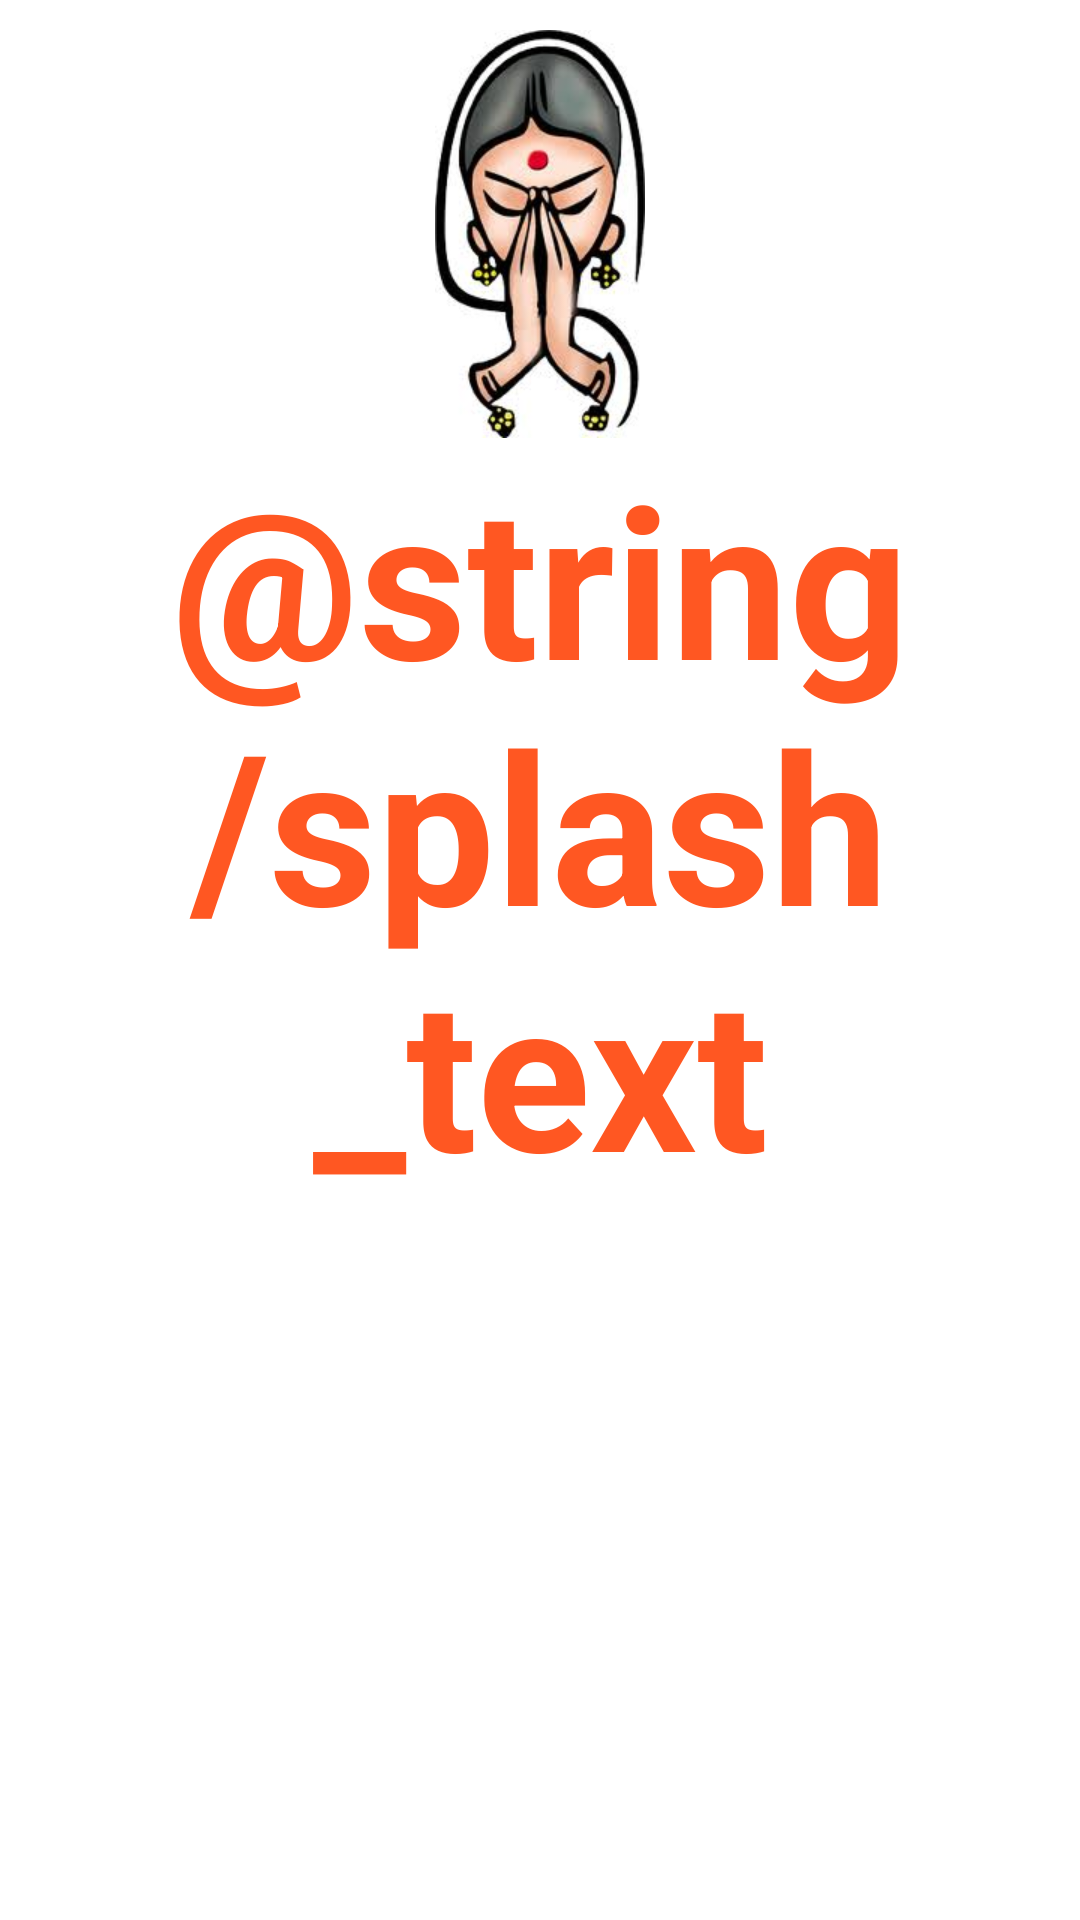

Write the Android layout XML for this screen, with the resource values it uses.
<!-- AndroidManifest.xml: application theme Theme.Hindimessagingtheam -->
<!-- res/layout/activity_splash.xml -->
<RelativeLayout xmlns:android="http://schemas.android.com/apk/res/android"
    xmlns:tools="http://schemas.android.com/tools"
    android:layout_width="match_parent"
    android:layout_height="match_parent"

    tools:context=".SplashActivity"
  android:background="@android:color/white"
     >

    <ImageView 
        android:id="@+id/welcome_icon"
        android:layout_width="wrap_content"
        android:layout_height="wrap_content"
        android:src="@drawable/ic_welcome"
        android:layout_centerHorizontal="true"
        android:layout_marginTop="10dp"
        />
    <TextView
        android:id="@+id/greeting"
        android:layout_width="wrap_content"
        android:layout_height="wrap_content"
        android:textSize="@dimen/splash_text_font"
        android:textStyle="bold"
        android:text="@string/splash_text"
        android:layout_centerInParent="true"
        android:textColor="@color/text_background"
        android:gravity="center"
        android:layout_below="@+id/welcome_icon"
         />
    
     <TextView
        android:id="@id/title"
        android:layout_width="wrap_content"
        android:layout_height="wrap_content"
        android:textSize="40sp"
        android:textStyle="bold|italic"
        android:layout_centerInParent="true"
        android:textColor="@color/text_background"
        android:gravity="center"
         android:layout_below="@+id/greeting"
         />

</RelativeLayout>
<!-- resources referenced by this layout -->
<resources>
  <color name="text_background">#ff5722</color>
  <dimen name="splash_text_font">70sp</dimen>
  <!-- drawable selectable_background_hindimessagingtheam (drawable) -->
  <?xml version="1.0" encoding="utf-8"?>
  <selector xmlns:android="http://schemas.android.com/apk/res/android"
          android:exitFadeDuration="@android:integer/config_mediumAnimTime" >
      <item android:state_pressed="false" android:state_focused="true" android:drawable="@drawable/list_focused_hindimessagingtheam" />
      <item android:state_pressed="true" android:drawable="@drawable/list_pressed_hindimessagingtheam" />
      <item android:drawable="@android:color/transparent" />
  </selector>
  <style name="PopupMenu.Hindimessagingtheam" parent="@android:style/Widget.Holo.Light.ListPopupWindow">
          <item name="android:popupBackground">@drawable/menu_dropdown_panel_hindimessagingtheam</item>	
      </style>
  <style name="DropDownListView.Hindimessagingtheam" parent="@android:style/Widget.Holo.Light.ListView.DropDown">
          <item name="android:listSelector">@drawable/selectable_background_hindimessagingtheam</item>
      </style>
  <style name="ActionBarTabStyle.Hindimessagingtheam" parent="@android:style/Widget.Holo.Light.ActionBar.TabView">
          <item name="android:background">@drawable/tab_indicator_ab_hindimessagingtheam</item>
      </style>
  <style name="DropDownNav.Hindimessagingtheam" parent="@android:style/Widget.Holo.Light.Spinner">
          <item name="android:background">@drawable/spinner_background_ab_hindimessagingtheam</item>
          <item name="android:popupBackground">@drawable/menu_dropdown_panel_hindimessagingtheam</item>
          <item name="android:dropDownSelector">@drawable/selectable_background_hindimessagingtheam</item>
      </style>
  <style name="ActionButton.CloseMode.Hindimessagingtheam" parent="@android:style/Widget.Holo.Light.ActionButton.CloseMode">
          <item name="android:background">@drawable/btn_cab_done_hindimessagingtheam</item>
      </style>
  <!-- drawable spinner_background_ab_hindimessagingtheam (drawable) -->
  <?xml version="1.0" encoding="utf-8"?>
  <selector xmlns:android="http://schemas.android.com/apk/res/android">
      <item android:state_enabled="false"
          android:drawable="@drawable/spinner_ab_disabled_hindimessagingtheam" />
      <item android:state_pressed="true"
          android:drawable="@drawable/spinner_ab_pressed_hindimessagingtheam" />
      <item android:state_pressed="false" android:state_focused="true"
          android:drawable="@drawable/spinner_ab_focused_hindimessagingtheam" />
      <item android:drawable="@drawable/spinner_ab_default_hindimessagingtheam" />
  </selector>
  <style name="ProgressBar.Hindimessagingtheam" parent="@android:style/Widget.Holo.Light.ProgressBar.Horizontal">
          <item name="android:progressDrawable">@drawable/progress_horizontal_hindimessagingtheam</item>
      </style>
  <style name="MyTheme.ActionBar.TitleTextStyle" parent="@android:style/TextAppearance.Holo.Widget.ActionBar.Title">
      <item name="android:textColor">@android:color/white</item>
    </style>
  <!-- drawable btn_cab_done_hindimessagingtheam (drawable) -->
  <?xml version="1.0" encoding="utf-8"?>
  <selector xmlns:android="http://schemas.android.com/apk/res/android">
      <item android:state_pressed="true"
          android:drawable="@drawable/btn_cab_done_pressed_hindimessagingtheam" />
      <item android:state_focused="true" android:state_enabled="true"
          android:drawable="@drawable/btn_cab_done_focused_hindimessagingtheam" />
      <item android:state_enabled="true"
          android:drawable="@drawable/btn_cab_done_default_hindimessagingtheam" />
  </selector>
</resources>
